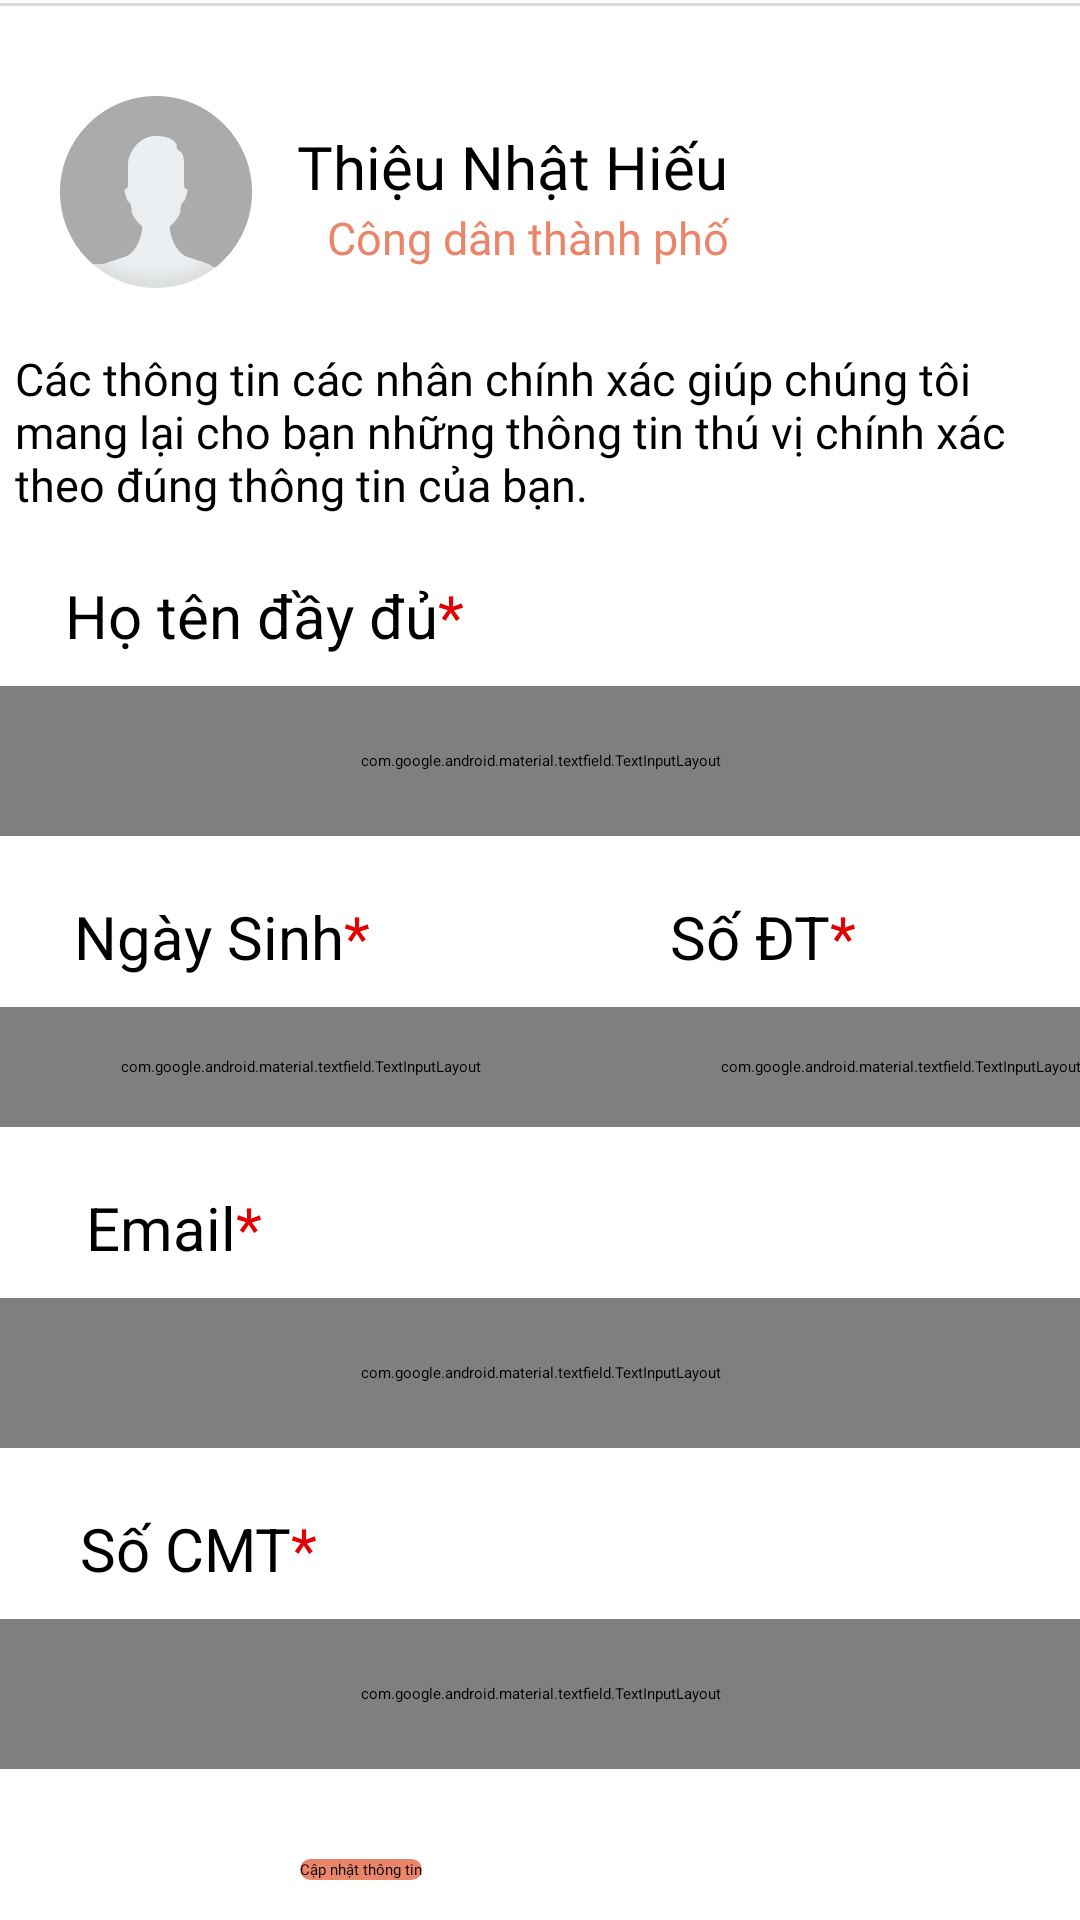

Produce the Android XML layout that renders to this screen, including the resource entries it uses.
<!-- AndroidManifest.xml: application theme Theme.App -->
<!-- res/layout/activity_kotlin_assignment1.xml -->
<?xml version="1.0" encoding="utf-8"?>
<LinearLayout xmlns:android="http://schemas.android.com/apk/res/android"
    xmlns:app="http://schemas.android.com/apk/res-auto"
    xmlns:tools="http://schemas.android.com/tools"
    android:layout_width="match_parent"
    android:layout_height="wrap_content"
    android:orientation="vertical"
    tools:context=".Kotlin.Kotlin_Assignment1">

    <Toolbar
        android:layout_width="match_parent"
        android:layout_height="?actionBarSize"
        android:title="Cá nhân hóa"
        android:id="@+id/toolbar"/>
    <View
        android:layout_width="match_parent"
        android:layout_height="1dp"
        android:background="#DBDBDB"
        android:layout_marginTop="1dp"
        android:id="@+id/Divider"/>

        <RelativeLayout
            android:layout_width="match_parent"
            android:layout_height="wrap_content">

            <ImageView
                android:id="@+id/imageAvatar"
                android:layout_width="wrap_content"
                android:layout_height="wrap_content"
                android:layout_marginLeft="20dp"
                android:layout_marginTop="30dp"
                android:src="@drawable/ic_avatar" />

            <TextView
                android:id="@+id/Name"
                android:layout_width="wrap_content"
                android:layout_height="wrap_content"
                android:layout_marginStart="15dp"
                android:layout_marginTop="40dp"
                android:layout_toEndOf="@+id/imageAvatar"
                android:fontFamily="@font/roboto_bold"
                android:text="Thiệu Nhật Hiếu"
                android:textSize="20dp" />

            <TextView
                android:id="@+id/District"
                android:layout_width="wrap_content"
                android:layout_height="wrap_content"
                android:layout_below="@+id/Name"
                android:layout_marginLeft="25dp"
                android:layout_toEndOf="@id/imageAvatar"
                android:fontFamily="@font/roboto_bold"
                android:text="Công dân thành phố"
                android:textColor="#EB856A"
                android:textSize="15dp"
                android:drawablePadding="4dp"
                app:drawableStartCompat="@drawable/ic_iconavatar" />
        </RelativeLayout>

        <androidx.constraintlayout.widget.ConstraintLayout
            android:layout_width="match_parent"
            android:layout_height="wrap_content">

            <TextView
                android:id="@+id/inFo"
                android:layout_width="wrap_content"
                android:layout_height="wrap_content"
                android:width="350dp"
                android:fontFamily="@font/roboto_bold"
                android:paddingTop="20dp"
                android:text="Các thông tin các nhân chính xác giúp chúng tôi mang lại cho bạn những thông tin thú vị chính xác theo đúng thông tin của bạn."
                android:textSize="15dp"
                app:layout_constraintEnd_toEndOf="parent"
                app:layout_constraintStart_toStartOf="parent"
                tools:ignore="MissingConstraints" />

            <TextView
                android:layout_width="wrap_content"
                android:layout_height="wrap_content"
                tools:ignore="MissingConstraints"
                android:text="@string/full_name_titile"
                android:textSize="20dp"
                android:id="@+id/HoTen"
                app:layout_constraintTop_toBottomOf="@+id/inFo"
                android:layout_marginTop="20dp"
                app:layout_constraintStart_toStartOf="parent"
                app:layout_constraintEnd_toEndOf="parent"
                app:layout_constraintHorizontal_bias="0.095"/>

            <com.google.android.material.textfield.TextInputLayout
                android:layout_width="match_parent"
                android:layout_height="50dp"
                tools:ignore="MissingConstraints"
                app:layout_constraintTop_toBottomOf="@+id/HoTen"
                android:layout_marginTop="10dp"
                android:id="@+id/edtName"
                style="@style/Widget.MaterialComponents.TextInputLayout.OutlinedBox">
                <com.google.android.material.textfield.TextInputEditText
                    android:layout_width="350dp"
                    android:layout_height="wrap_content"
                    android:hint="Nguyễn Văn A"
                    android:id="@+id/edtName1"
                    android:layout_marginLeft="30dp" />
            </com.google.android.material.textfield.TextInputLayout>

            <TextView
                android:layout_width="wrap_content"
                android:layout_height="wrap_content"
                tools:ignore="MissingConstraints"
                android:text="@string/date_title"
                android:textSize="20dp"
                android:id="@+id/NgaySinh"
                app:layout_constraintTop_toBottomOf="@+id/edtName"
                android:layout_marginTop="20dp"
                app:layout_constraintStart_toStartOf="parent"
                app:layout_constraintEnd_toEndOf="parent"
                app:layout_constraintHorizontal_bias="0.095"/>

            <com.google.android.material.textfield.TextInputLayout
                android:layout_width="200dp"
                android:layout_height="40dp"
                tools:ignore="MissingConstraints"
                app:layout_constraintTop_toBottomOf="@+id/NgaySinh"
                android:layout_marginTop="10dp"
                android:id="@+id/edtNgaySinh"
                style="@style/Widget.MaterialComponents.TextInputLayout.OutlinedBox">
                <com.google.android.material.textfield.TextInputEditText
                    android:layout_width="160dp"
                    android:layout_height="wrap_content"
                    android:layout_marginLeft="30dp"
                    android:id="@+id/edtNgaySinh1"
                    android:drawableEnd="@drawable/baseline_calendar_today_24"/>
            </com.google.android.material.textfield.TextInputLayout>

            <TextView
                android:layout_width="wrap_content"
                android:layout_height="wrap_content"
                tools:ignore="MissingConstraints"
                android:text="@string/phone_title"
                android:textSize="20dp"
                android:id="@+id/SDT"
                app:layout_constraintTop_toBottomOf="@+id/edtName"
                app:layout_constraintStart_toEndOf="@+id/NgaySinh"
                android:layout_marginTop="20dp"
                android:layout_marginStart="100dp"
                app:layout_constraintHorizontal_bias="0.095"/>

            <com.google.android.material.textfield.TextInputLayout
                android:layout_width="200dp"
                android:layout_height="40dp"
                tools:ignore="MissingConstraints"
                app:layout_constraintTop_toBottomOf="@+id/SDT"
                android:layout_marginTop="10dp"
                app:layout_constraintStart_toEndOf="@id/edtNgaySinh"
                android:id="@+id/edtSDT"
                app:counterEnabled="true"
                app:counterMaxLength="10"
                style="@style/Widget.MaterialComponents.TextInputLayout.OutlinedBox">>
                <com.google.android.material.textfield.TextInputEditText
                    android:id="@+id/edtSDT1"
                    android:layout_width="160dp"
                    android:layout_height="wrap_content"
                    android:layout_marginLeft="20dp"
                    android:inputType="phone" />
            </com.google.android.material.textfield.TextInputLayout>

            <TextView
                android:layout_width="wrap_content"
                android:layout_height="wrap_content"
                tools:ignore="MissingConstraints"
                android:text="@string/email_title"
                android:textSize="20dp"
                android:id="@+id/email"
                app:layout_constraintTop_toBottomOf="@+id/edtNgaySinh"
                android:layout_marginTop="20dp"
                app:layout_constraintStart_toStartOf="parent"
                app:layout_constraintEnd_toEndOf="parent"
                app:layout_constraintHorizontal_bias="0.095"/>

            <com.google.android.material.textfield.TextInputLayout
                android:layout_width="match_parent"
                android:layout_height="50dp"
                tools:ignore="MissingConstraints"
                app:layout_constraintTop_toBottomOf="@+id/email"
                android:layout_marginTop="10dp"
                android:id="@+id/edtEmail"
                style="@style/Widget.MaterialComponents.TextInputLayout.OutlinedBox">>
                <com.google.android.material.textfield.TextInputEditText
                    android:layout_width="350dp"
                    android:layout_height="wrap_content"
                    android:layout_marginLeft="30dp"
                    android:id="@+id/edtEmail1"
                    android:inputType="textEmailAddress"/>
            </com.google.android.material.textfield.TextInputLayout>

            <TextView
                android:layout_width="wrap_content"
                android:layout_height="wrap_content"
                tools:ignore="MissingConstraints"
                android:text="@string/identity_card_title"
                android:textSize="20dp"
                android:id="@+id/cmt"
                app:layout_constraintTop_toBottomOf="@+id/edtEmail"
                android:layout_marginTop="20dp"
                app:layout_constraintStart_toStartOf="parent"
                app:layout_constraintEnd_toEndOf="parent"
                app:layout_constraintHorizontal_bias="0.095"/>

            <com.google.android.material.textfield.TextInputLayout
                android:layout_width="match_parent"
                android:layout_height="50dp"
                tools:ignore="MissingConstraints"
                app:layout_constraintTop_toBottomOf="@+id/cmt"
                android:layout_marginTop="10dp"
                android:id="@+id/edtCmt"
                app:counterEnabled="true"
                app:counterMaxLength="12"
                style="@style/Widget.MaterialComponents.TextInputLayout.OutlinedBox">>
                <com.google.android.material.textfield.TextInputEditText
                    android:layout_width="350dp"
                    android:layout_height="wrap_content"
                    android:layout_marginLeft="30dp"
                    android:id="@+id/edtCmt1"
                    android:inputType="number" />
            </com.google.android.material.textfield.TextInputLayout>

        </androidx.constraintlayout.widget.ConstraintLayout>

    <Button
        android:layout_width="wrap_content"
        android:layout_height="wrap_content"
        android:text="Cập nhật thông tin"
        android:fontFamily="@font/roboto_bold"
        android:layout_marginLeft="100dp"
        android:layout_marginTop="30dp"
        android:id="@+id/btnConfirm"
        android:background="@drawable/bg_button_enable"/>

</LinearLayout>
<!-- resources referenced by this layout -->
<resources>
  <!-- drawable baseline_calendar_today_24 (drawable) -->
  <vector android:height="24dp" android:tint="#FF3002"
      android:viewportHeight="24" android:viewportWidth="24"
      android:width="24dp" xmlns:android="http://schemas.android.com/apk/res/android">
      <path android:fillColor="@android:color/white" android:pathData="M20,3h-1L19,1h-2v2L7,3L7,1L5,1v2L4,3c-1.1,0 -2,0.9 -2,2v16c0,1.1 0.9,2 2,2h16c1.1,0 2,-0.9 2,-2L22,5c0,-1.1 -0.9,-2 -2,-2zM20,21L4,21L4,8h16v13z"/>
  </vector>
  <!-- drawable bg_button_enable (drawable) -->
  <?xml version="1.0" encoding="utf-8"?>
  <shape xmlns:android="http://schemas.android.com/apk/res/android"
      android:shape="rectangle">
  
      <corners android:radius="8dp"/>
      <solid android:color="#EB856A"/>
  </shape>
  <!-- drawable ic_avatar: png bitmap (drawable-hdpi, 2850 bytes) -->
  <!-- drawable ic_iconavatar (drawable) -->
  <vector xmlns:android="http://schemas.android.com/apk/res/android"
      android:width="12dp"
      android:height="14dp"
      android:viewportWidth="12"
      android:viewportHeight="14">
    <path
        android:pathData="M1.856,13C1.571,13 1.301,13 1,13C1,11.935 1.282,10.971 1.836,10.092C2.392,9.209 3.144,8.571 4.08,8.143C3.072,7.466 2.454,6.531 2.316,5.289C2.195,4.208 2.463,3.227 3.128,2.385C4.487,0.664 6.937,0.524 8.453,2.086C9.296,2.954 9.657,4.025 9.532,5.256C9.409,6.475 8.815,7.409 7.842,8.098C9.829,9.072 10.886,10.683 11,12.997C10.693,12.997 10.423,12.997 10.128,12.997C10.075,11.448 9.45,10.216 8.217,9.354C7.413,8.792 6.513,8.584 5.558,8.688C3.486,8.915 1.876,10.762 1.856,13ZM3.16,4.84C3.164,6.436 4.378,7.759 5.949,7.758C7.47,7.757 8.691,6.42 8.685,4.812C8.678,3.214 7.43,1.911 5.91,1.917C4.394,1.923 3.153,3.242 3.16,4.84Z"
        android:strokeWidth="0.5"
        android:fillColor="#EB856A"
        android:strokeColor="#EB856A"/>
  </vector>
  <string name="date_title">Ngày Sinh<font color="#E40000">*</font></string>
  <string name="email_title">Email<font color="#E40000">*</font></string>
  <string name="full_name_titile">Họ tên đầy đủ<font color="#E40000">*</font></string>
  <string name="identity_card_title">Số CMT<font color="#E40000">*</font></string>
  <string name="phone_title">Số ĐT<font color="#E40000">*</font></string>
</resources>
